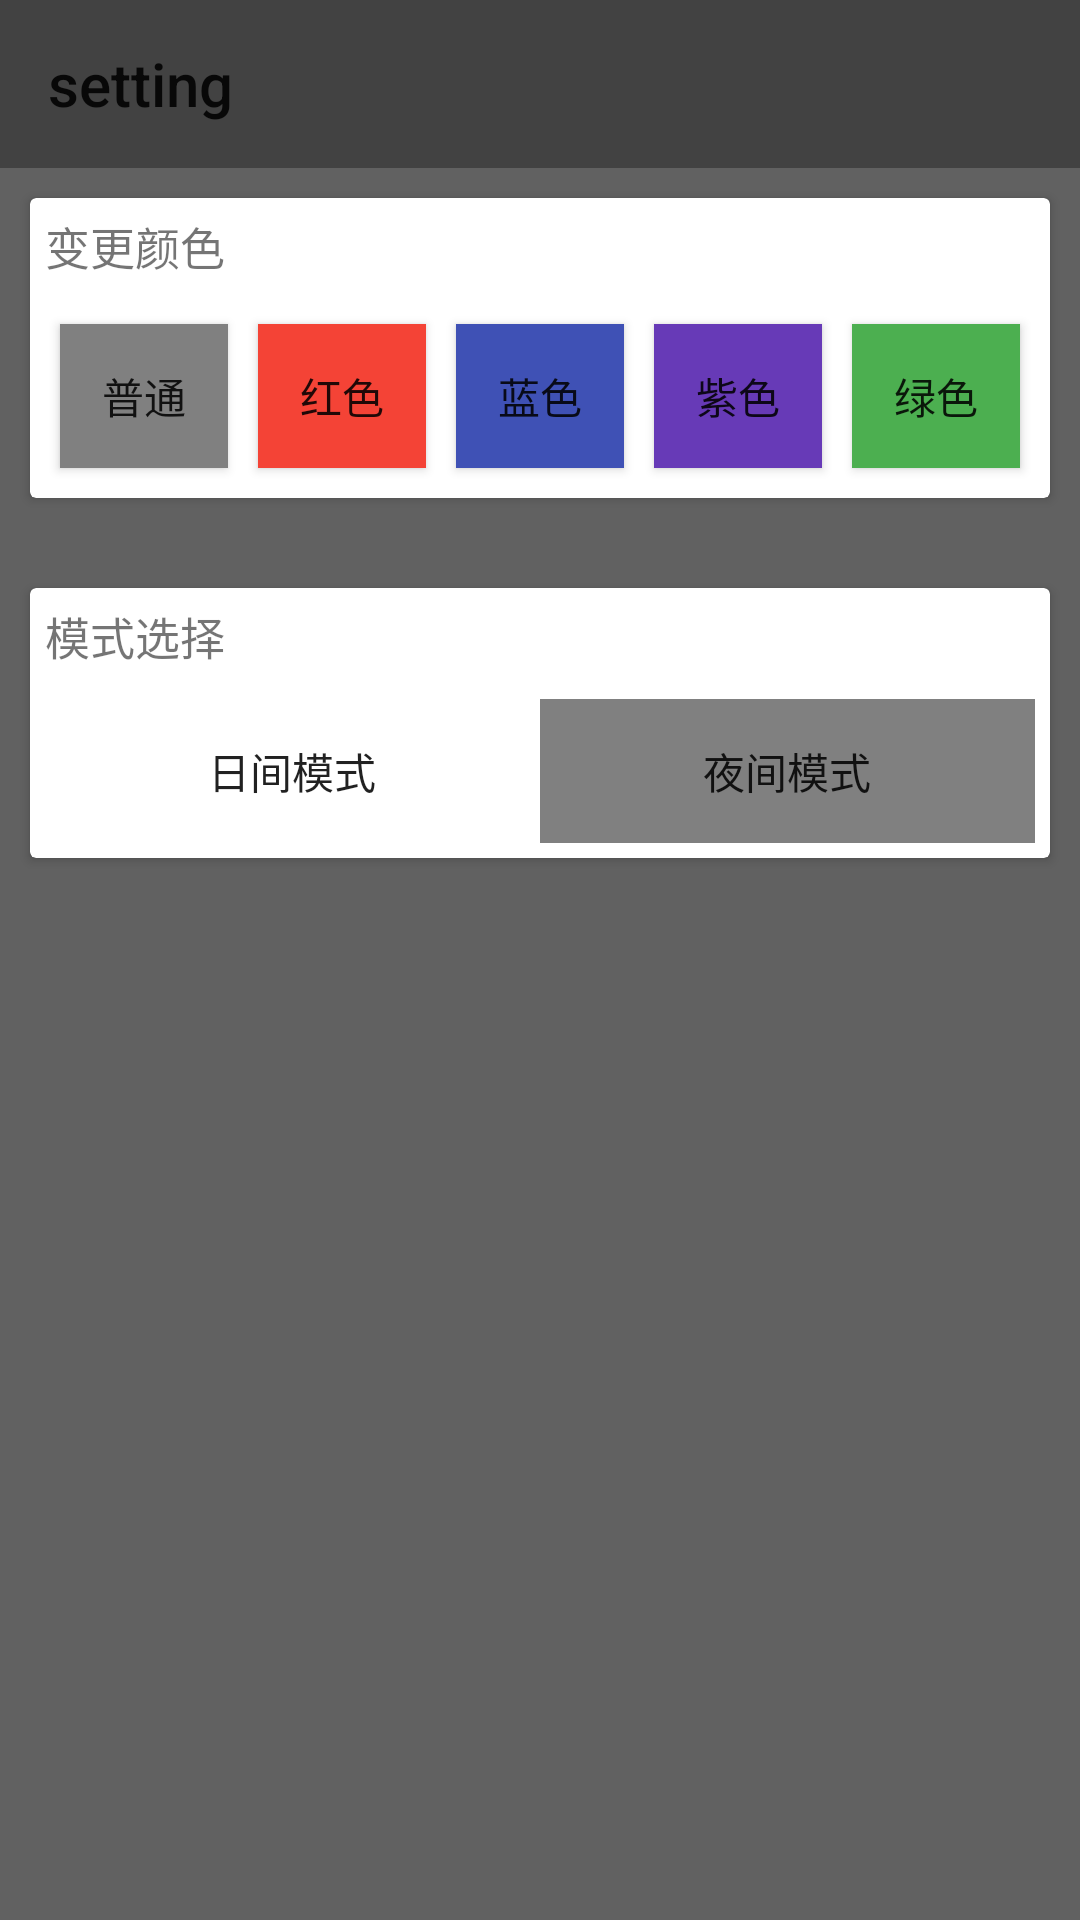

Produce the Android XML layout that renders to this screen, including the resource entries it uses.
<!-- AndroidManifest.xml: application theme AppTheme.Light.Gray -->
<!-- res/layout/set_activity.xml -->
<?xml version="1.0" encoding="utf-8"?>
<LinearLayout xmlns:android="http://schemas.android.com/apk/res/android"
    xmlns:app="http://schemas.android.com/apk/res-auto"
    android:orientation="vertical" android:layout_width="match_parent"
    android:layout_height="match_parent"
    android:background="?attr/colorPrimary"
    >



    
    <android.support.v7.widget.Toolbar
        android:layout_width="match_parent"
        android:layout_height="?attr/actionBarSize"
        android:background="?attr/colorPrimaryDark"
        app:title="setting">
    </android.support.v7.widget.Toolbar>



    
    <android.support.v7.widget.CardView
        android:layout_width="match_parent"
        android:layout_height="wrap_content"
        android:layout_margin="10dp"
        android:background="?attr/colorPrimaryDark">

        
        <LinearLayout
            android:layout_width="match_parent"
            android:layout_height="wrap_content"
            android:orientation="vertical">

            
            <TextView
                android:id="@+id/textView"
                android:layout_width="match_parent"
                android:layout_height="wrap_content"
                android:layout_margin="5dp"
                android:text="变更颜色"
                android:textSize="15dp" />

            
            <LinearLayout
                android:layout_width="match_parent"
                android:layout_height="wrap_content"
                android:orientation="horizontal"
                android:layout_margin="5dp">

                
                <Button
                    android:layout_width="0dp"
                    android:layout_height="wrap_content"
                    android:layout_weight="1"
                    android:layout_margin="5dp"
                    android:onClick="onClick"

                    android:background="#808080"
                    android:id="@+id/toNormal_button"
                    android:text="普通"
                    />



                
                <Button
                    android:layout_width="0dp"
                    android:layout_height="wrap_content"
                    android:layout_weight="1"
                    android:layout_margin="5dp"
                    android:onClick="onClick"

                    android:background="@color/red"
                    android:id="@+id/toRed_button"
                    android:text="红色"
                    />

                
                <Button
                    android:layout_width="0dp"
                    android:layout_height="wrap_content"
                    android:layout_weight="1"
                    android:layout_margin="5dp"
                    android:onClick="onClick"

                    android:background="@color/blue"
                    android:id="@+id/toBlue_button"
                    android:text="蓝色"
                    />


                
                <Button
                    android:layout_width="0dp"
                    android:layout_height="wrap_content"
                    android:layout_weight="1"
                    android:layout_margin="5dp"
                    android:onClick="onClick"

                    android:background="@color/purple"
                    android:id="@+id/toPurple_button"
                    android:text="紫色"
                    />


                
                <Button
                    android:layout_width="0dp"
                    android:layout_height="wrap_content"
                    android:layout_weight="1"
                    android:layout_margin="5dp"
                    android:onClick="onClick"

                    android:background="@color/green"
                    android:id="@+id/toGreen_button"
                    android:text="绿色"
                    />


            </LinearLayout>
        </LinearLayout>

    </android.support.v7.widget.CardView>




    <Space
        android:layout_width="match_parent"
        android:layout_height="10dp" />



    
    <android.support.v7.widget.CardView
        android:layout_height="wrap_content"
        android:layout_width="match_parent"
        android:layout_margin="10dp"
        android:background="?attr/colorPrimaryDark"
        >

        <LinearLayout
            android:layout_width="match_parent"
            android:layout_height="wrap_content"
            android:orientation="vertical">

            <TextView
                android:layout_width="match_parent"
                android:layout_height="wrap_content"
                android:text="模式选择"
                android:textSize="15dp"
                android:layout_margin="5dp"/>


            <LinearLayout
                android:layout_width="match_parent"
                android:layout_height="wrap_content"
                android:orientation="horizontal"
                android:layout_margin="5dp">

                <Button
                    android:layout_width="0dp"
                    android:layout_height="wrap_content"
                    android:layout_weight="1"
                    android:onClick="onClick"

                    android:text="日间模式"
                    android:background="#ffffff"
                    android:id="@+id/toLight_button"
                    />

                <Button
                    android:layout_width="0dp"
                    android:layout_height="wrap_content"
                    android:layout_weight="1"
                    android:onClick="onClick"

                    android:text="夜间模式"
                    android:background="#808080"
                    android:id="@+id/toDark_button"
                    />

            </LinearLayout>

        </LinearLayout>

    </android.support.v7.widget.CardView>



</LinearLayout>
<!-- resources referenced by this layout -->
<resources>
  <color name="blue">#3F51B5</color>
  <color name="green">#4caf50</color>
  <color name="purple">#673ab7</color>
  <color name="red">#f44336</color>
  <style name="AppTheme.Light.Gray" parent="AppTheme.Light">
          <item name="colorPrimary">@color/gray</item>
          <item name="colorPrimaryDark">@color/gray_dark</item>
      </style>
  <style name="AppTheme.Light" parent="Theme.AppCompat.Light.NoActionBar">
  
          <item name="panel1">@color/panel1_light</item>
          <item name="panel2">@color/panel2_light</item>
      </style>
  <color name="gray">#616161</color>
  <color name="gray_dark">#424242</color>
  <color name="panel1_light">#fafafa</color>
  <color name="panel2_light">#eeeeee</color>
</resources>
